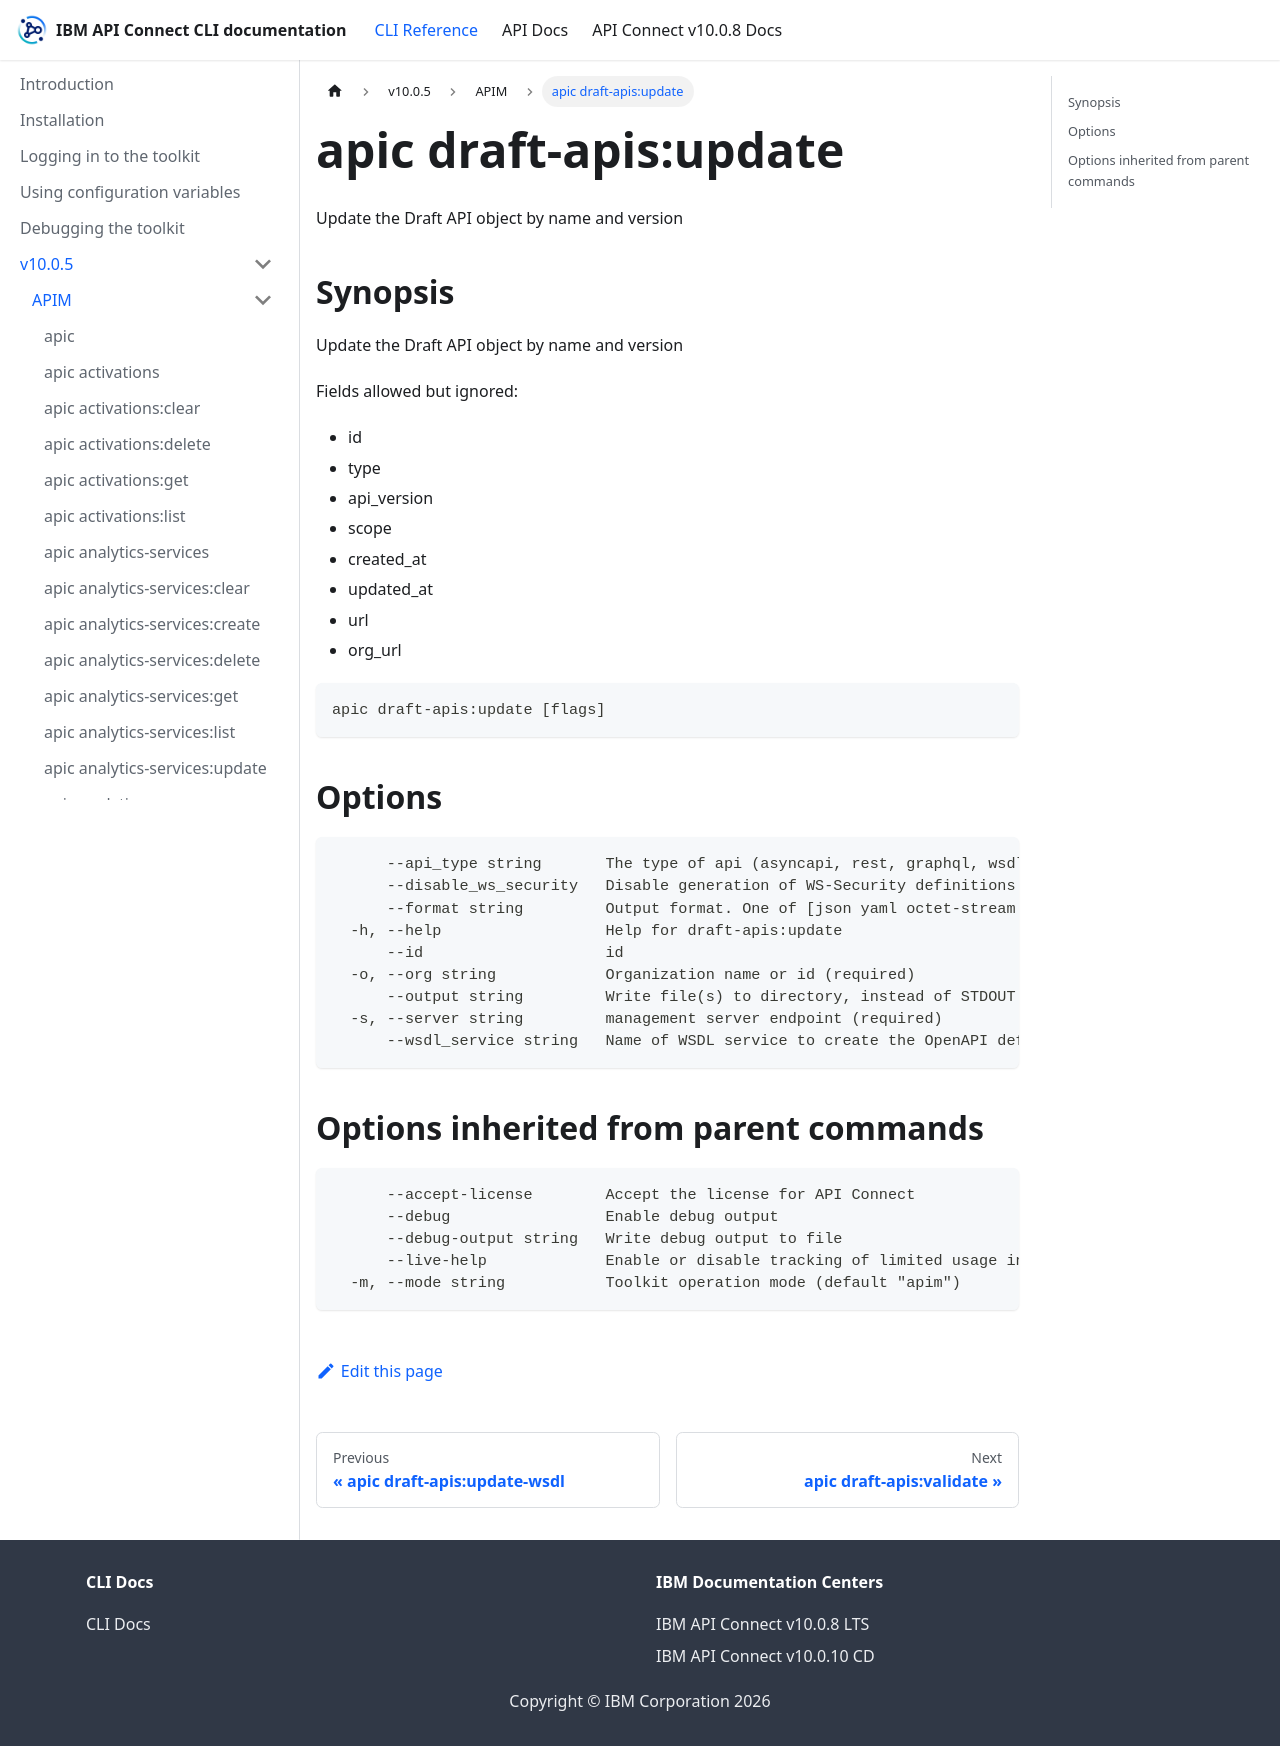

repository: ibm-apiconnect/clidocs · page: docs/v1005/apim/apic_draft-apis_update.html · generator: docusaurus

# apic draft-apis:update

Update the Draft API object by name and version

## Synopsis

Update the Draft API object by name and version
          
          Fields allowed but ignored:
          - id
          - type
          - api_version
          - scope
          - created_at
          - updated_at
          - url
          - org_url

```
apic draft-apis:update [flags]
```

## Options

```
      --api_type string       The type of api (asyncapi, rest, graphql, wsdl_to_rest, or wsdl)
      --disable_ws_security   Disable generation of WS-Security definitions in api
      --format string         Output format. One of [json yaml octet-stream go-template=... go-template-file=...], defaults to yaml.
  -h, --help                  Help for draft-apis:update
      --id                    id
  -o, --org string            Organization name or id (required)
      --output string         Write file(s) to directory, instead of STDOUT (default "-")
  -s, --server string         management server endpoint (required)
      --wsdl_service string   Name of WSDL service to create the OpenAPI definition from
```

## Options inherited from parent commands

```
      --accept-license        Accept the license for API Connect
      --debug                 Enable debug output
      --debug-output string   Write debug output to file
      --live-help             Enable or disable tracking of limited usage information
  -m, --mode string           Toolkit operation mode (default "apim")
```
